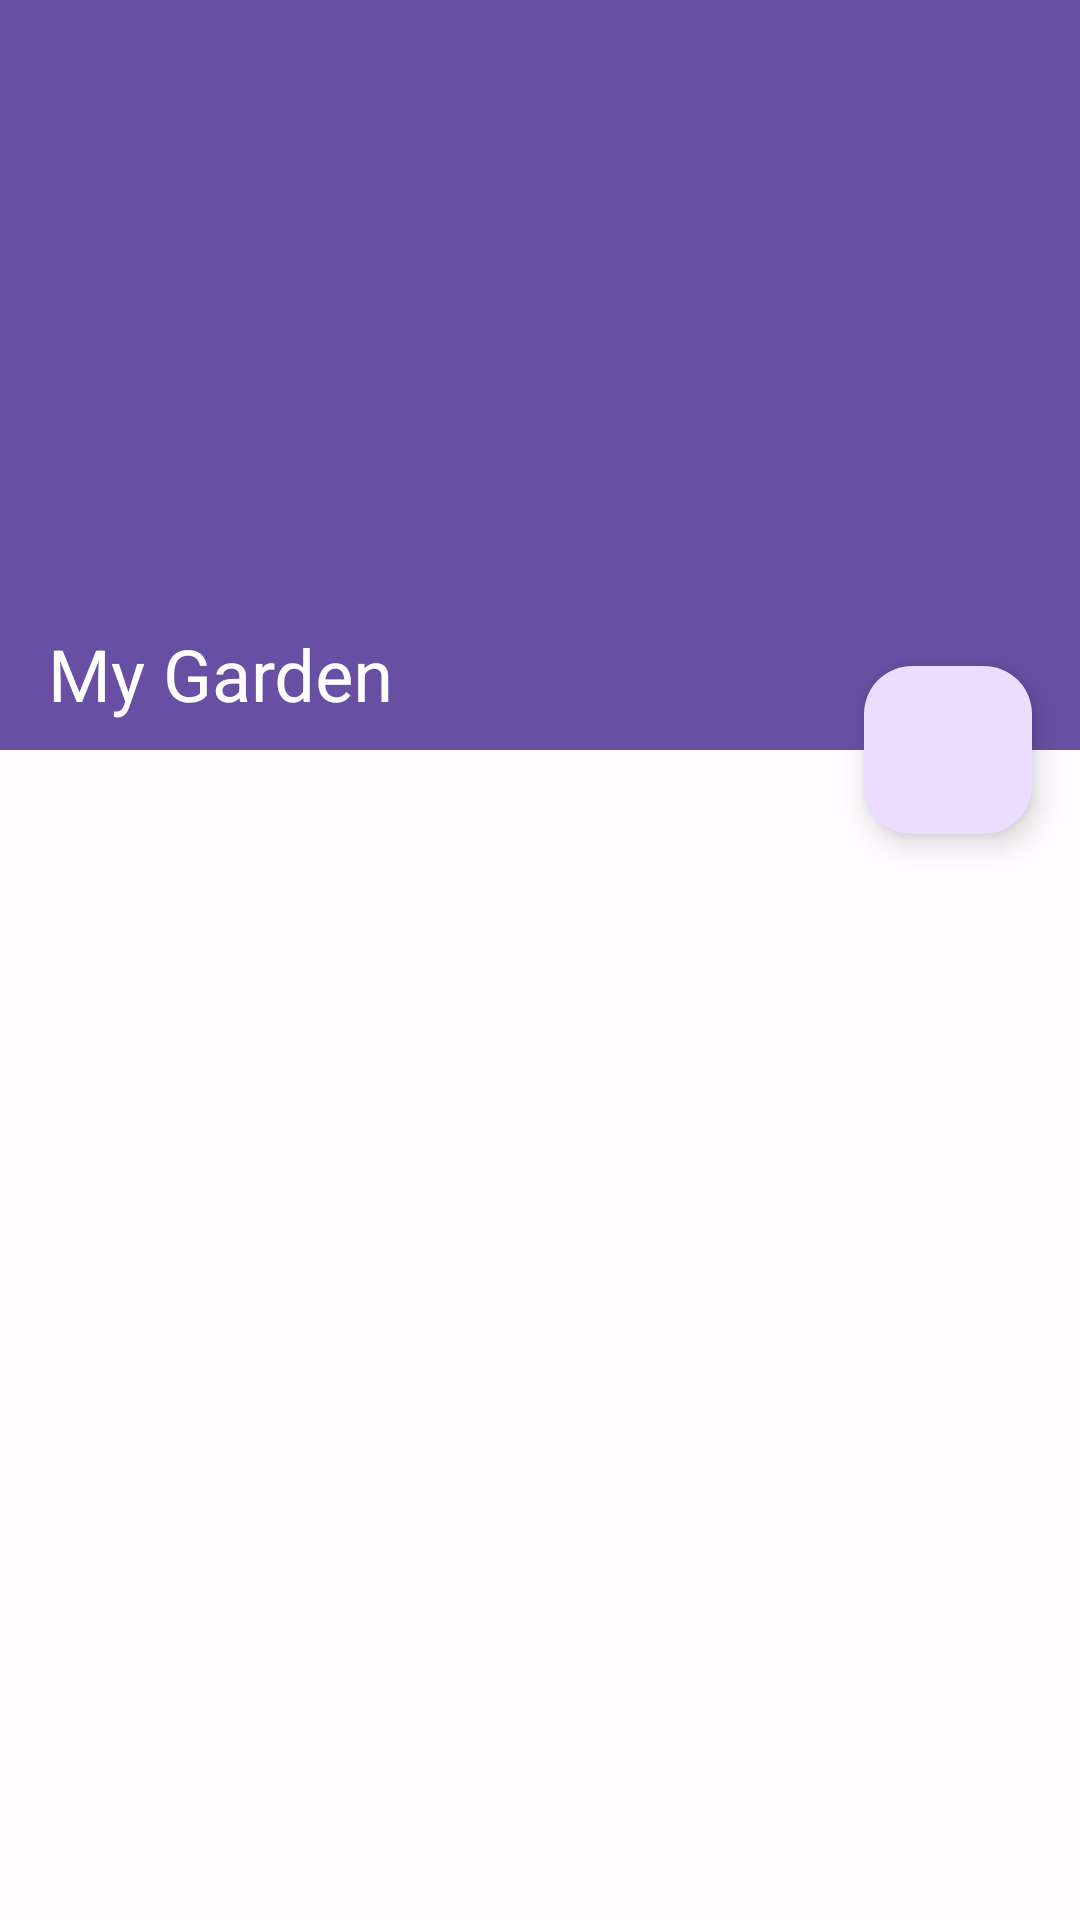

Produce the Android XML layout that renders to this screen, including the resource entries it uses.
<!-- AndroidManifest.xml: application theme Theme.Gartenzwergli -->
<!-- res/layout/fragment_garden.xml -->
<?xml version="1.0" encoding="utf-8"?>
<androidx.coordinatorlayout.widget.CoordinatorLayout xmlns:android="http://schemas.android.com/apk/res/android"
    xmlns:app="http://schemas.android.com/apk/res-auto"
    xmlns:tools="http://schemas.android.com/tools"
    android:layout_width="match_parent"
    android:layout_height="match_parent"
    android:clickable="true"
    android:focusable="true"
    android:orientation="vertical"
    app:layout_behavior="@string/appbar_scrolling_view_behavior"
    tools:context=".ui.garden.GardenFragment">

    <androidx.recyclerview.widget.RecyclerView
        android:id="@+id/gardenListRecyclerView"
        android:layout_width="match_parent"
        android:layout_height="match_parent"
        app:layoutManager="LinearLayoutManager"
        app:layout_behavior="@string/appbar_scrolling_view_behavior"
        android:paddingBottom="88dp"
        tools:listitem="@layout/garden_crop_item" />

    <com.google.android.material.appbar.AppBarLayout
        android:id="@+id/gardenAppBarLayout"
        android:layout_width="match_parent"
        android:layout_height="250dp"
        android:background="@color/md_theme_light_primary"
        android:fitsSystemWindows="true">

        <com.google.android.material.appbar.CollapsingToolbarLayout
            android:id="@+id/gardenCollapsingToolbarLayout"
            android:layout_width="match_parent"
            android:layout_height="match_parent"
            android:fitsSystemWindows="true"
            app:collapsedTitleTextColor="#FFFFFF"
            app:contentScrim="@color/md_theme_light_primary"
            app:expandedTitleTextColor="#FFFFFF"
            app:layout_scrollFlags="scroll|exitUntilCollapsed"
            app:title="@string/title_garden"
            app:toolbarId="@+id/gardenToolbar">

            <ImageView
                android:id="@+id/gardenBackgroundImage"
                android:layout_width="match_parent"
                android:layout_height="wrap_content"
                android:adjustViewBounds="true"
                android:fitsSystemWindows="true"
                android:scaleType="centerCrop"
                android:contentDescription="@string/image_of_your_garden" />

            <androidx.appcompat.widget.Toolbar
                android:id="@+id/gardenToolbar"
                android:layout_width="match_parent"
                android:layout_height="?attr/actionBarSize"
                app:layout_collapseMode="pin"
                app:popupTheme="@style/Theme.Gartenzwergli.PopupOverlay" />

        </com.google.android.material.appbar.CollapsingToolbarLayout>
    </com.google.android.material.appbar.AppBarLayout>

    <TextView
        android:id="@+id/emptyGardenTextView"
        android:layout_margin="40dp"
        android:layout_width="wrap_content"
        android:layout_height="wrap_content"
        android:layout_gravity="center"
        android:gravity="center"
        android:text="@string/empty_view_text"
        android:textSize="24sp"
        android:visibility="gone"
        app:drawableTint="?attr/colorAccent"
        app:drawableTopCompat="@drawable/ic_agriculture_black_24dp"
        app:layout_constraintBottom_toBottomOf="parent"
        app:layout_constraintEnd_toEndOf="parent"
        app:layout_constraintStart_toStartOf="parent"
        app:layout_constraintTop_toTopOf="parent" />

    <com.google.android.material.floatingactionbutton.FloatingActionButton
        android:id="@+id/addPlantFab"
        android:layout_width="wrap_content"
        android:layout_height="wrap_content"
        android:layout_marginEnd="16dp"
        app:layout_anchor="@id/gardenAppBarLayout"
        app:layout_anchorGravity="bottom|end"
        app:srcCompat="@drawable/ic_add_black_24dp" />

</androidx.coordinatorlayout.widget.CoordinatorLayout>
<!-- res/layout/garden_crop_item.xml (included above) -->
<?xml version="1.0" encoding="utf-8"?>
<androidx.constraintlayout.widget.ConstraintLayout xmlns:android="http://schemas.android.com/apk/res/android"
    xmlns:app="http://schemas.android.com/apk/res-auto"
    xmlns:tools="http://schemas.android.com/tools"
    android:layout_width="match_parent"
    android:layout_height="wrap_content">

    <com.google.android.material.card.MaterialCardView
        android:id="@+id/cropCardView"
        android:layout_width="match_parent"
        android:layout_height="wrap_content"
        android:layout_margin="8dp"
        android:layout_marginTop="8dp"
        app:layout_constraintTop_toTopOf="parent"
        tools:layout_editor_absoluteX="8dp">

        <LinearLayout
            android:layout_width="match_parent"
            android:layout_height="wrap_content"
            android:orientation="vertical">

            
            <ImageView
                android:id="@+id/cropImageView"
                android:layout_width="match_parent"
                android:layout_height="164dp"
                android:contentDescription="@string/crop_in_your_garden"
                android:scaleType="centerCrop"
                app:srcCompat="@drawable/ic_local_florist_black_24dp" />

            <LinearLayout
                android:layout_width="match_parent"
                android:layout_height="wrap_content"
                android:orientation="vertical"
                android:padding="16dp">

                
                <TextView
                    android:id="@+id/cropNameTextView"
                    android:layout_width="wrap_content"
                    android:layout_height="wrap_content"
                    android:textAppearance="?attr/textAppearanceTitleMedium"
                    tools:text="Tomato" />

                <TextView
                    android:id="@+id/cropPlantedOnTextView"
                    android:layout_width="wrap_content"
                    android:layout_height="wrap_content"
                    android:layout_marginTop="16dp"
                    tools:text="Planted on 1/1/2020"
                    android:textStyle="italic"
                    android:textSize="12sp"
                    android:textAppearance="?attr/textAppearanceBodyMedium"
                    android:textColor="?android:attr/textColorSecondary" />

                <TextView
                    android:id="@+id/cropDescriptionTextView"
                    android:layout_width="wrap_content"
                    android:layout_height="wrap_content"
                    android:layout_marginTop="8dp"
                    tools:text="Description for the plant goes here."
                    android:textAppearance="?attr/textAppearanceBodyMedium"
                    android:textColor="?android:attr/textColorSecondary" />
            </LinearLayout>

            
            <LinearLayout
                android:layout_width="wrap_content"
                android:layout_height="wrap_content"
                android:layout_margin="8dp"
                android:orientation="horizontal">

                <com.google.android.material.button.MaterialButton
                    style="?attr/borderlessButtonStyle"
                    android:id="@+id/cropLearnMoreButton"
                    android:layout_width="wrap_content"
                    android:layout_height="wrap_content"
                    android:text="@string/learn_more" />

            </LinearLayout>

        </LinearLayout>

    </com.google.android.material.card.MaterialCardView>

</androidx.constraintlayout.widget.ConstraintLayout>
<!-- resources referenced by this layout -->
<resources>
  <color name="md_theme_light_primary">#6750A4</color>
  <string name="crop_in_your_garden">Crop in your garden</string>
  <string name="empty_view_text">Your garden looks empty… Add some crops</string>
  <string name="image_of_your_garden">Image of your garden</string>
  <string name="learn_more">Learn more</string>
  <string name="title_garden">My Garden</string>
  <style name="Theme.Gartenzwergli.PopupOverlay" parent="ThemeOverlay.AppCompat.Light" />
  <color name="md_theme_light_onPrimary">#FFFFFF</color>
  <color name="md_theme_light_primaryContainer">#EADDFF</color>
  <color name="md_theme_light_onPrimaryContainer">#21005D</color>
  <color name="md_theme_light_secondary">#625B71</color>
  <color name="md_theme_light_onSecondary">#FFFFFF</color>
  <color name="md_theme_light_secondaryContainer">#E8DEF8</color>
  <color name="md_theme_light_onSecondaryContainer">#1D192B</color>
  <color name="md_theme_light_tertiary">#7D5260</color>
  <color name="md_theme_light_onTertiary">#FFFFFF</color>
  <color name="md_theme_light_tertiaryContainer">#FFD8E4</color>
  <color name="md_theme_light_onTertiaryContainer">#31111D</color>
  <color name="md_theme_light_error">#B3261E</color>
  <color name="md_theme_light_onError">#FFFFFF</color>
  <color name="md_theme_light_errorContainer">#F9DEDC</color>
  <color name="md_theme_light_onErrorContainer">#410E0B</color>
  <color name="md_theme_light_outline">#79747E</color>
  <color name="md_theme_light_background">#FFFBFE</color>
  <color name="md_theme_light_onBackground">#1C1B1F</color>
  <color name="md_theme_light_surface">#FFFBFE</color>
  <color name="md_theme_light_onSurface">#1C1B1F</color>
  <color name="md_theme_light_surfaceVariant">#E7E0EC</color>
  <color name="md_theme_light_onSurfaceVariant">#49454F</color>
  <color name="md_theme_light_inverseSurface">#313033</color>
  <color name="md_theme_light_inverseOnSurface">#F4EFF4</color>
  <color name="md_theme_light_inversePrimary">#D0BCFF</color>
</resources>
